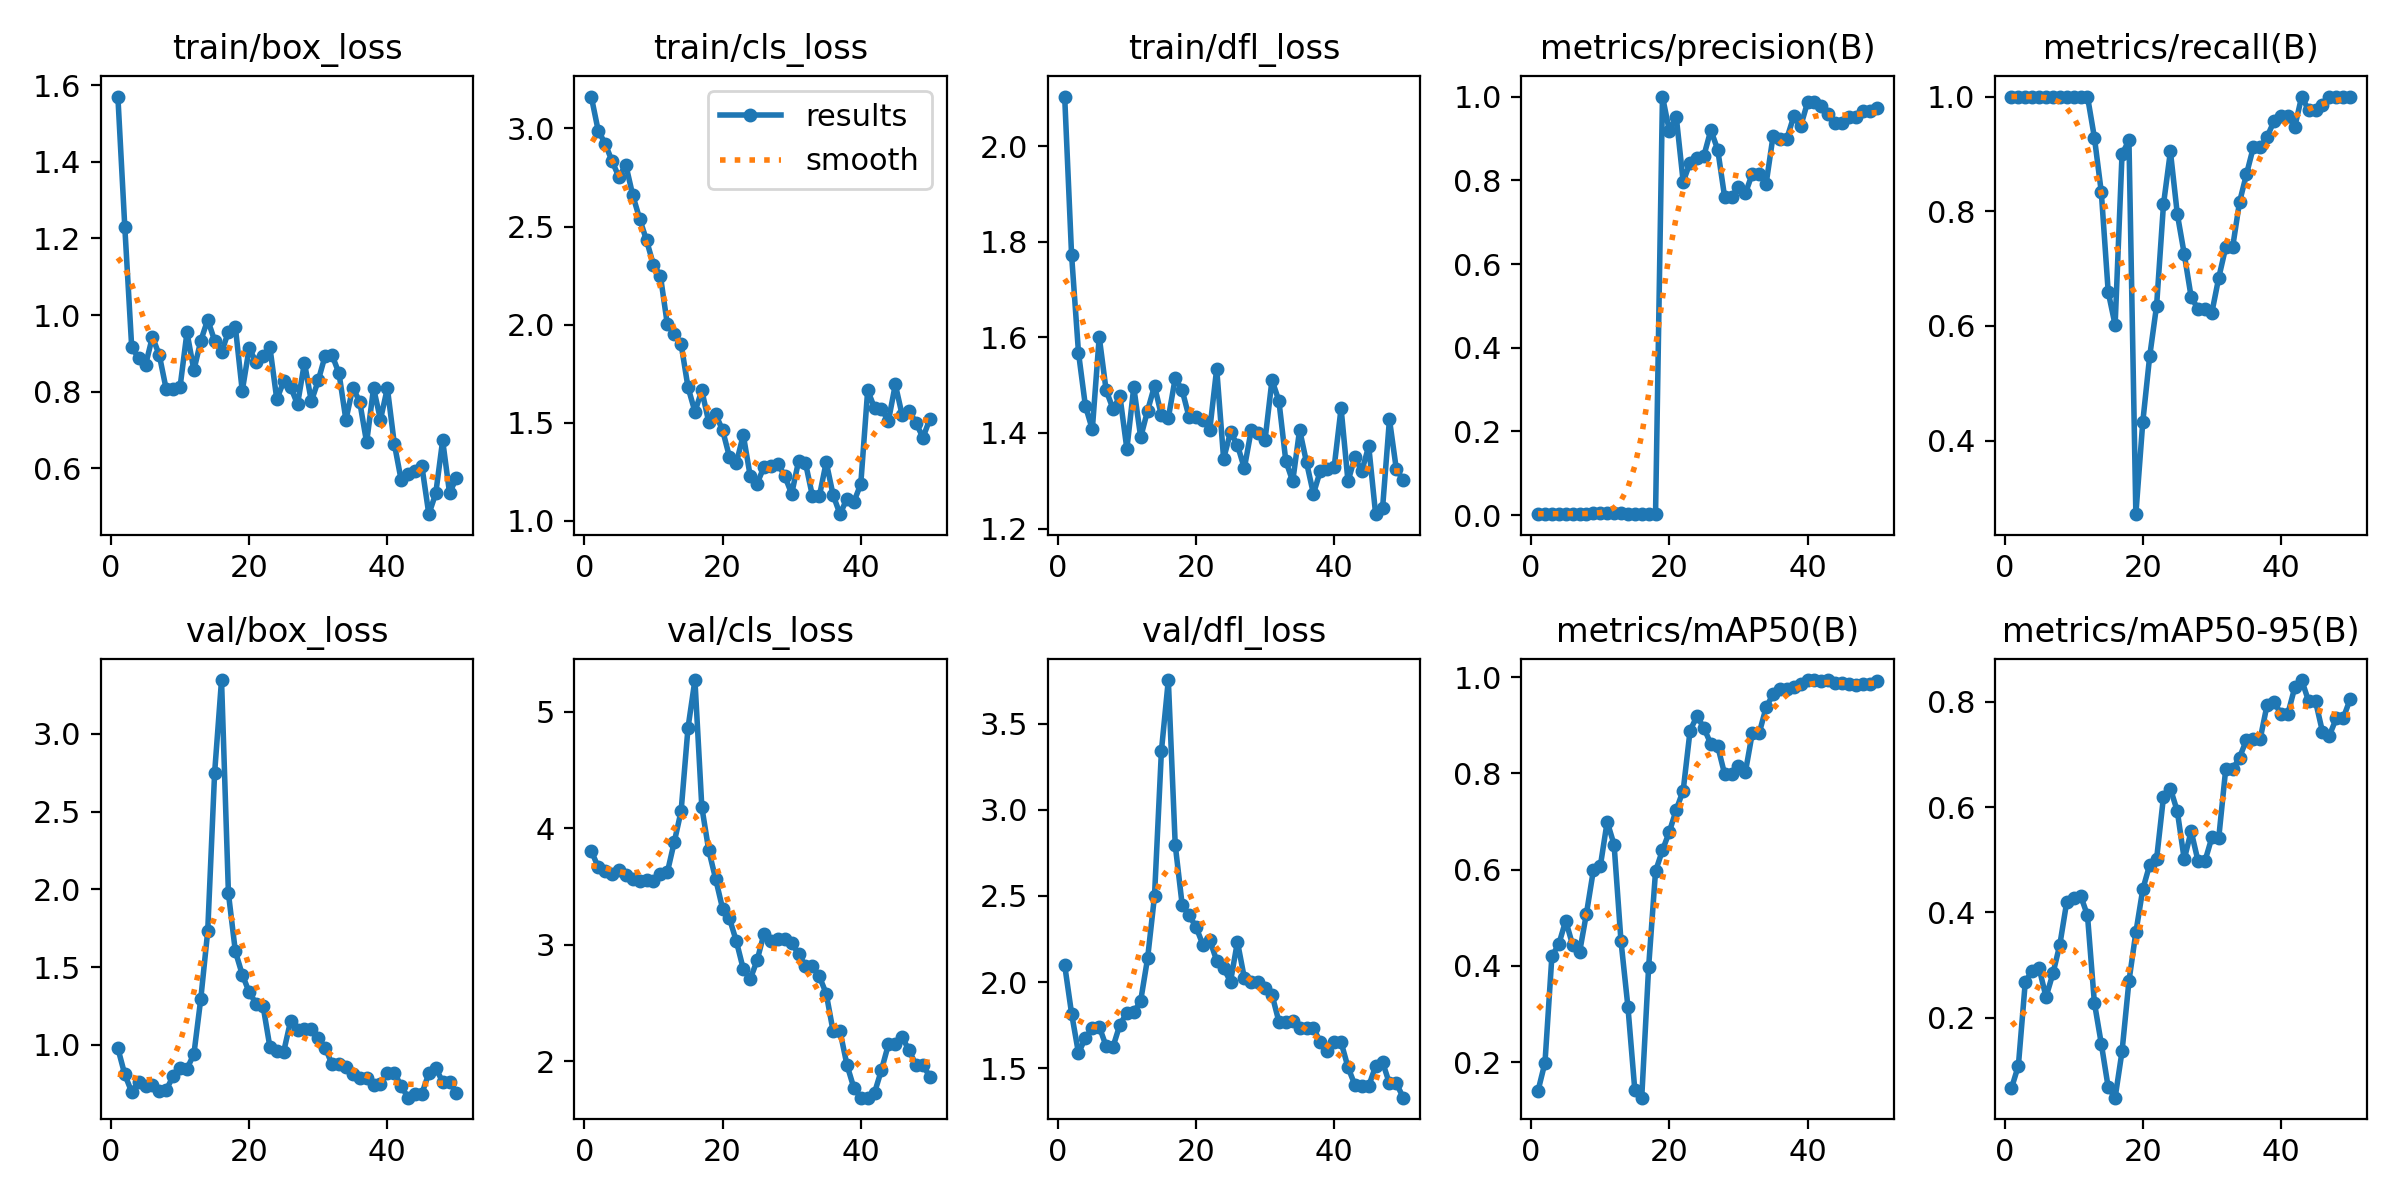

Source data for this figure (header and first rows):
epoch, time, train/box_loss, train/cls_loss, train/dfl_loss, metrics/precision(B), metrics/recall(B), metrics/mAP50(B), metrics/mAP50-95(B), val/box_loss, val/cls_loss, val/dfl_loss, lr/pg0, lr/pg1, lr/pg2
1, 14.51, 1.57, 3.163, 2.104, 0.00336, 1, 0.1413, 0.06562, 0.9772, 3.805, 2.099, 3.334e-05, 3.334e-05, 3.334e-05
2, 28.45, 1.231, 2.99, 1.772, 0.00339, 1, 0.1994, 0.1089, 0.8089, 3.667, 1.818, 8.16997e-05, 8.16997e-05, 8.16997e-05
3, 41.61, 0.9167, 2.923, 1.568, 0.00337, 1, 0.4204, 0.2681, 0.6965, 3.635, 1.588, 0.0001281, 0.0001281, 0.0001281
4, 54.92, 0.8878, 2.834, 1.456, 0.0034, 1, 0.4452, 0.2894, 0.7633, 3.607, 1.676, 0.0001725, 0.0001725, 0.0001725
5, 68.04, 0.8696, 2.753, 1.407, 0.00338, 1, 0.4941, 0.294, 0.7319, 3.644, 1.733, 0.0002149, 0.0002149, 0.0002149
6, 81.46, 0.9431, 2.815, 1.601, 0.00338, 1, 0.4435, 0.2392, 0.7434, 3.602, 1.742, 0.0002553, 0.0002553, 0.0002553
7, 95.28, 0.8952, 2.66, 1.489, 0.00351, 1, 0.4281, 0.2839, 0.6999, 3.568, 1.629, 0.0002938, 0.0002938, 0.0002938
8, 108.6, 0.8062, 2.54, 1.45, 0.00366, 1, 0.5088, 0.3388, 0.7111, 3.547, 1.626, 0.0003303, 0.0003303, 0.0003303
9, 122, 0.8073, 2.429, 1.476, 0.00405, 1, 0.5984, 0.4201, 0.7971, 3.558, 1.754, 0.0003648, 0.0003648, 0.0003648
10, 135.4, 0.8124, 2.305, 1.367, 0.00426, 1, 0.6067, 0.4273, 0.8481, 3.545, 1.822, 0.0003973, 0.0003973, 0.0003973
11, 148.8, 0.9549, 2.25, 1.496, 0.00449, 1, 0.6996, 0.4321, 0.8462, 3.607, 1.825, 0.0004278, 0.0004278, 0.0004278
12, 162.3, 0.8562, 2.003, 1.391, 0.00436, 1, 0.6518, 0.3943, 0.9392, 3.62, 1.892, 0.0004564, 0.0004564, 0.0004564
13, 176.5, 0.9331, 1.951, 1.447, 0.00402, 0.9286, 0.4515, 0.2283, 1.296, 3.879, 2.138, 0.000483, 0.000483, 0.000483
14, 193.3, 0.9878, 1.9, 1.499, 0.00355, 0.8333, 0.3156, 0.1503, 1.729, 4.147, 2.499, 0.0005075, 0.0005075, 0.0005075
15, 209.6, 0.9333, 1.681, 1.437, 0.00246, 0.6592, 0.1422, 0.06732, 2.748, 4.863, 3.342, 0.0005302, 0.0005302, 0.0005302
16, 223.3, 0.9025, 1.557, 1.431, 0.0024, 0.6015, 0.1265, 0.04782, 3.346, 5.273, 3.753, 0.0005508, 0.0005508, 0.0005508
17, 236.3, 0.9567, 1.665, 1.515, 0.00331, 0.8998, 0.398, 0.1357, 1.973, 4.181, 2.796, 0.0005694, 0.0005694, 0.0005694
18, 249.3, 0.9694, 1.504, 1.489, 0.00329, 0.9236, 0.5969, 0.2693, 1.601, 3.811, 2.45, 0.0005861, 0.0005861, 0.0005861
19, 262.3, 0.8021, 1.543, 1.433, 1, 0.2716, 0.6403, 0.3619, 1.451, 3.564, 2.388, 0.0006008, 0.0006008, 0.0006008
20, 275.5, 0.9133, 1.463, 1.434, 0.9182, 0.4321, 0.6786, 0.4438, 1.339, 3.311, 2.321, 0.0006135, 0.0006135, 0.0006135
21, 288.5, 0.8774, 1.325, 1.426, 0.9512, 0.5469, 0.7246, 0.4905, 1.265, 3.225, 2.217, 0.0006243, 0.0006243, 0.0006243
22, 301.7, 0.8941, 1.296, 1.407, 0.7965, 0.635, 0.7644, 0.5014, 1.252, 3.029, 2.244, 0.000633, 0.000633, 0.000633
23, 314.6, 0.9161, 1.437, 1.534, 0.8423, 0.8121, 0.889, 0.6197, 0.9859, 2.791, 2.124, 0.0006398, 0.0006398, 0.0006398
24, 327.6, 0.7798, 1.229, 1.346, 0.8544, 0.9042, 0.919, 0.6352, 0.9593, 2.704, 2.081, 0.0006446, 0.0006446, 0.0006446
25, 342.4, 0.8279, 1.19, 1.402, 0.8589, 0.795, 0.8941, 0.5923, 0.9564, 2.866, 2.003, 0.0006474, 0.0006474, 0.0006474
26, 356.8, 0.8122, 1.275, 1.375, 0.9198, 0.7256, 0.8611, 0.5009, 1.154, 3.096, 2.234, 0.0006482, 0.0006482, 0.0006482
27, 371.4, 0.7671, 1.28, 1.326, 0.873, 0.6505, 0.8562, 0.5544, 1.093, 3.034, 2.024, 0.0006471, 0.0006471, 0.0006471
28, 384.7, 0.8756, 1.292, 1.406, 0.7598, 0.6294, 0.7983, 0.4975, 1.101, 3.047, 2, 0.0006439, 0.0006439, 0.0006439
29, 397.5, 0.7749, 1.228, 1.399, 0.7598, 0.6294, 0.7983, 0.4975, 1.101, 3.047, 2, 0.0006388, 0.0006388, 0.0006388
30, 410.4, 0.8295, 1.138, 1.386, 0.7844, 0.6233, 0.8163, 0.5424, 1.04, 3.013, 1.969, 0.0006317, 0.0006317, 0.0006317
31, 423.3, 0.8942, 1.304, 1.511, 0.7686, 0.6842, 0.8026, 0.5423, 0.9815, 2.92, 1.928, 0.0006227, 0.0006227, 0.0006227
32, 436.5, 0.8954, 1.295, 1.467, 0.8158, 0.7368, 0.8835, 0.6718, 0.8736, 2.816, 1.771, 0.0006116, 0.0006116, 0.0006116
33, 452.6, 0.848, 1.127, 1.342, 0.8158, 0.7368, 0.8835, 0.6718, 0.8736, 2.816, 1.771, 0.0005986, 0.0005986, 0.0005986
34, 470, 0.7266, 1.124, 1.299, 0.7916, 0.8158, 0.9369, 0.6944, 0.8576, 2.727, 1.774, 0.0005778, 0.0005778, 0.0005778
35, 488.1, 0.8109, 1.299, 1.407, 0.9048, 0.8641, 0.9641, 0.7277, 0.8111, 2.58, 1.737, 0.0005448, 0.0005448, 0.0005448
36, 506.8, 0.7736, 1.131, 1.338, 0.8994, 0.9114, 0.9756, 0.7301, 0.7893, 2.256, 1.735, 0.0005118, 0.0005118, 0.0005118
37, 524, 0.6676, 1.034, 1.273, 0.8994, 0.9114, 0.9756, 0.7301, 0.7893, 2.256, 1.735, 0.0004788, 0.0004788, 0.0004788
38, 542.4, 0.8093, 1.113, 1.321, 0.9526, 0.9301, 0.98, 0.7952, 0.7402, 1.968, 1.651, 0.0004458, 0.0004458, 0.0004458
39, 559.3, 0.7272, 1.097, 1.326, 0.9289, 0.957, 0.9856, 0.7999, 0.7475, 1.77, 1.601, 0.0004127, 0.0004127, 0.0004127
40, 576.4, 0.8095, 1.187, 1.329, 0.9863, 0.9664, 0.9938, 0.7774, 0.8202, 1.686, 1.652, 0.0003797, 0.0003797, 0.0003797
41, 593.8, 0.6647, 1.666, 1.452, 0.9863, 0.9664, 0.9938, 0.7774, 0.8202, 1.686, 1.652, 0.0003467, 0.0003467, 0.0003467
42, 610, 0.5691, 1.574, 1.299, 0.9775, 0.9474, 0.9925, 0.828, 0.7349, 1.731, 1.506, 0.0003137, 0.0003137, 0.0003137
43, 626.5, 0.5842, 1.57, 1.349, 0.959, 1, 0.9929, 0.8417, 0.6597, 1.925, 1.403, 0.0002807, 0.0002807, 0.0002807
44, 641.3, 0.5932, 1.509, 1.32, 0.9357, 0.9762, 0.9876, 0.8014, 0.6864, 2.143, 1.397, 0.0002477, 0.0002477, 0.0002477
45, 655.8, 0.605, 1.695, 1.372, 0.9357, 0.9762, 0.9876, 0.8014, 0.6864, 2.143, 1.397, 0.0002147, 0.0002147, 0.0002147
46, 671.6, 0.4805, 1.538, 1.23, 0.9507, 0.9855, 0.9855, 0.7438, 0.8162, 2.205, 1.513, 0.0001817, 0.0001817, 0.0001817
47, 687, 0.5346, 1.561, 1.242, 0.9523, 1, 0.9843, 0.736, 0.8505, 2.092, 1.536, 0.0001487, 0.0001487, 0.0001487
48, 701.7, 0.673, 1.498, 1.428, 0.9648, 1, 0.9855, 0.7688, 0.7614, 1.966, 1.413, 0.0001157, 0.0001157, 0.0001157
49, 714.7, 0.5356, 1.424, 1.324, 0.9648, 1, 0.9855, 0.7688, 0.7614, 1.966, 1.413, 8.26832e-05, 8.26832e-05, 8.26832e-05
50, 728.8, 0.5753, 1.519, 1.301, 0.9727, 0.9984, 0.9918, 0.8051, 0.6896, 1.866, 1.33, 4.96766e-05, 4.96766e-05, 4.96766e-05
